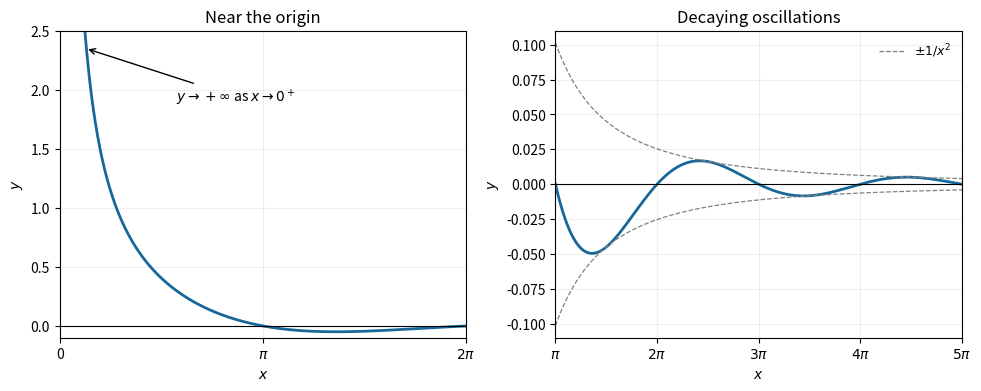

This chart was generated by the following Python code: (Note: this script raises an exception after producing the figure.)
"""Generate the PNG in cwd. Tested with Python 3.14.4, NumPy 2.3.5,
Matplotlib 3.10.7; dependencies are declared in the repository pyproject.toml.
"""
from pathlib import Path
import os
os.environ.setdefault('MPLCONFIGDIR','/tmp/nst-2022-ia-paper-1-matplotlib')
import matplotlib
matplotlib.use('Agg')
import matplotlib.pyplot as plt
import numpy as np

fig,axes=plt.subplots(1,2,figsize=(9.7,3.8),layout='constrained',facecolor='white')
x=np.linspace(0.06,2*np.pi,1200)
axes[0].plot(x,np.sin(x)/x**2,color='#17679a',linewidth=2)
axes[0].set(xlim=(0,2*np.pi),ylim=(-0.1,2.5),title='Near the origin',xticks=[0,np.pi,2*np.pi],xticklabels=['0',r'$\pi$',r'$2\pi$'])
axes[0].annotate(r'$y\to+\infty$ as $x\to0^+$',(0.4,2.35),(1.8,1.9),fontsize=10,arrowprops={'arrowstyle':'->'})
x=np.linspace(np.pi,5*np.pi,1800)
axes[1].plot(x,np.sin(x)/x**2,color='#17679a',linewidth=2)
axes[1].plot(x,1/x**2,'--',color='gray',linewidth=0.9,label=r'$\pm1/x^2$')
axes[1].plot(x,-1/x**2,'--',color='gray',linewidth=0.9)
axes[1].set(xlim=(np.pi,5*np.pi),ylim=(-0.11,0.11),title='Decaying oscillations',xticks=np.arange(1,6)*np.pi,
            xticklabels=[r'$\pi$',r'$2\pi$',r'$3\pi$',r'$4\pi$',r'$5\pi$'])
axes[1].legend(fontsize=9,frameon=False)
for ax in axes:
    ax.axhline(0,color='black',linewidth=0.8)
    ax.set(xlabel='$x$',ylabel='$y$')
    ax.grid(alpha=0.2)
fig.savefig(Path.cwd()/Path(__file__).with_suffix('.png').name,dpi=130,facecolor='white')
plt.close(fig)
